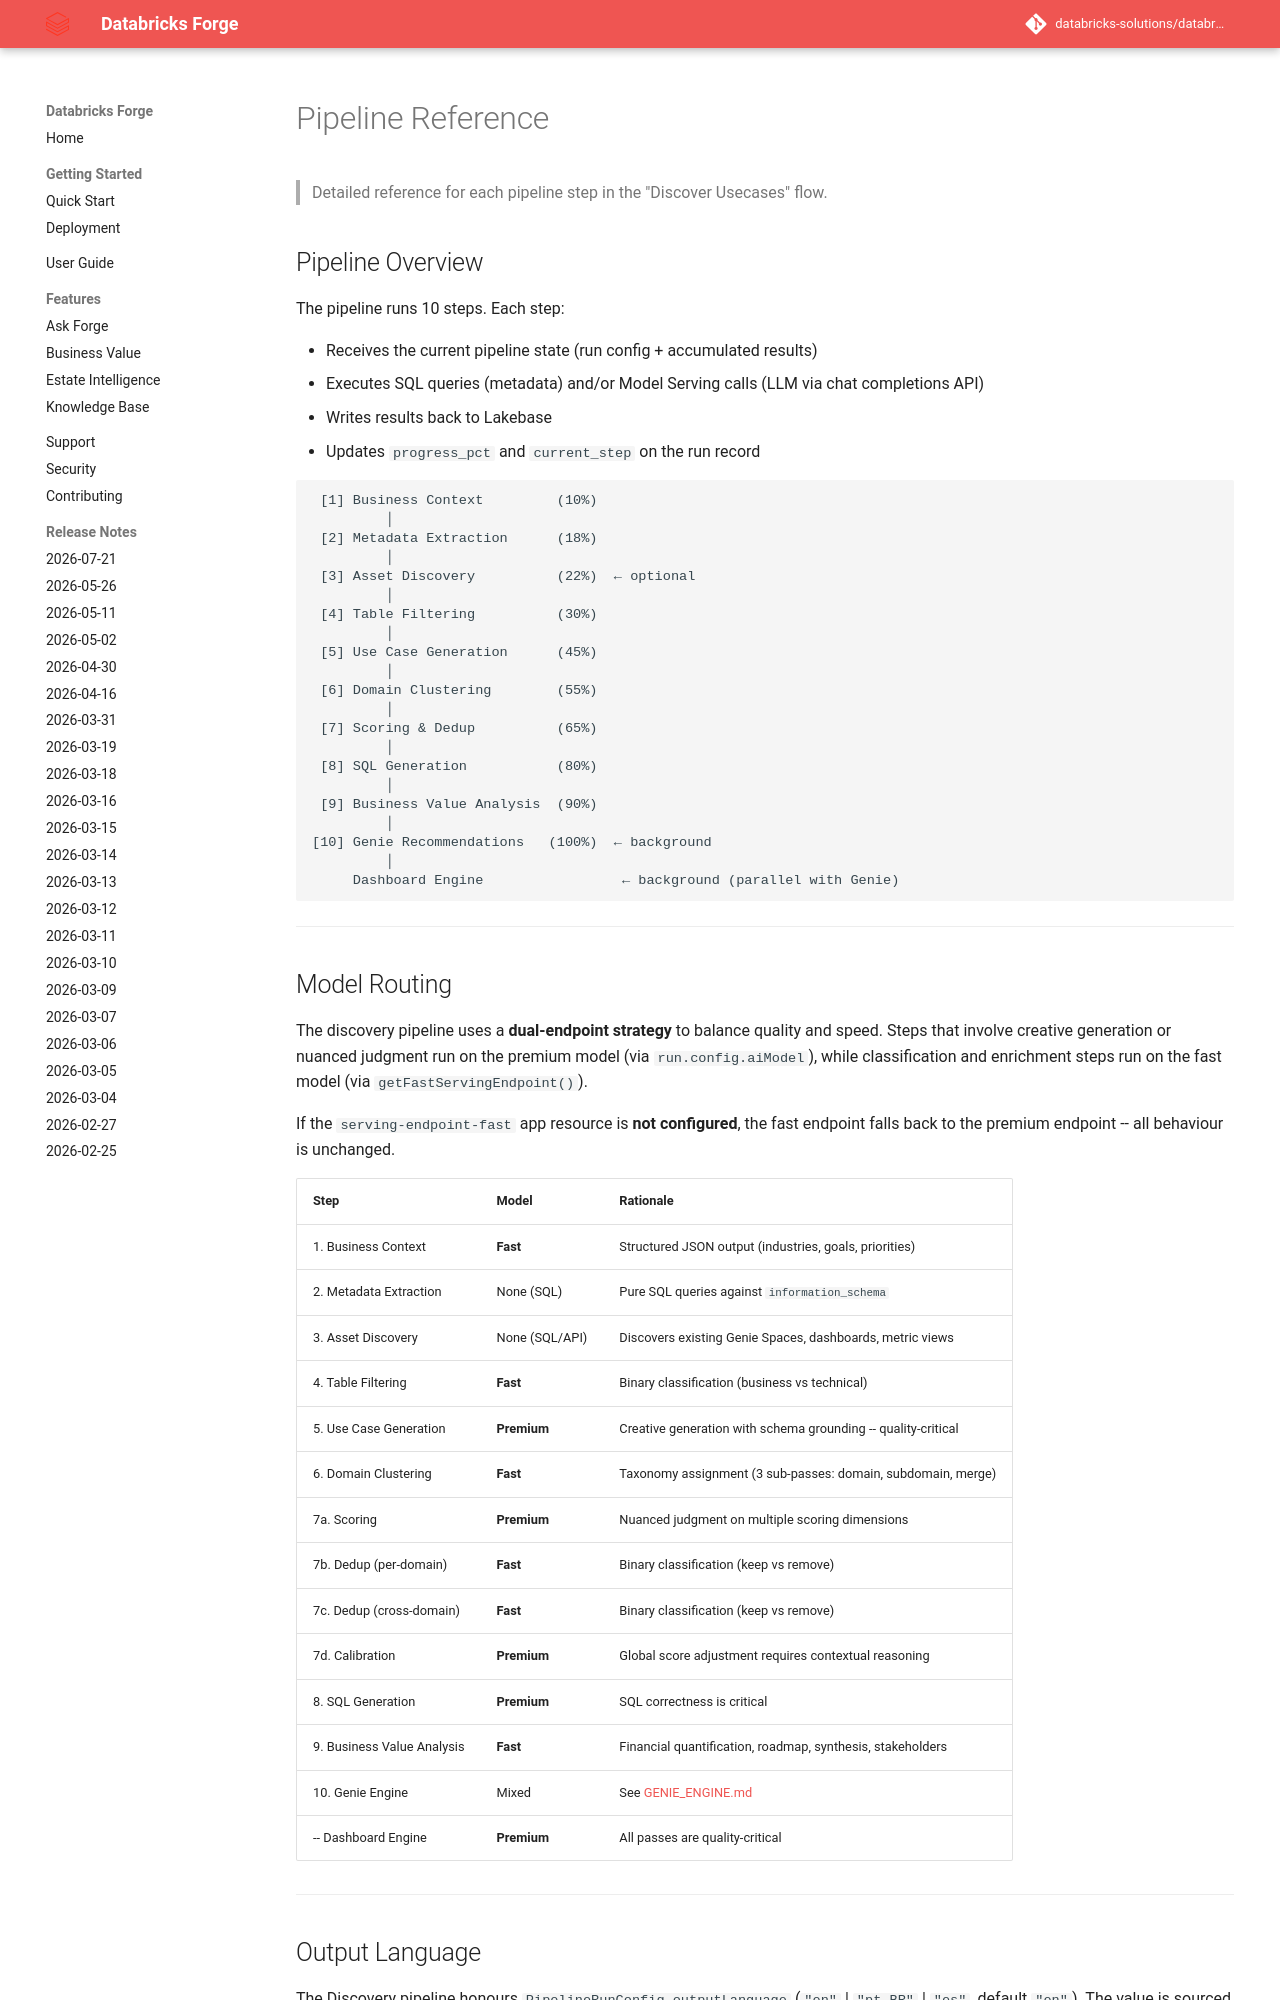

repository: databricks-solutions/databricks-forge · page: PIPELINE.html · generator: mkdocs

# Pipeline Reference

> Detailed reference for each pipeline step in the "Discover Usecases" flow.

## Pipeline Overview

The pipeline runs 10 steps. Each step:

- Receives the current pipeline state (run config + accumulated results)
- Executes SQL queries (metadata) and/or Model Serving calls (LLM via chat completions API)
- Writes results back to Lakebase
- Updates `progress_pct` and `current_step` on the run record

```
 [1] Business Context         (10%)
         │
 [2] Metadata Extraction      (18%)
         │
 [3] Asset Discovery          (22%)  ← optional
         │
 [4] Table Filtering          (30%)
         │
 [5] Use Case Generation      (45%)
         │
 [6] Domain Clustering        (55%)
         │
 [7] Scoring & Dedup          (65%)
         │
 [8] SQL Generation           (80%)
         │
 [9] Business Value Analysis  (90%)
         │
[10] Genie Recommendations   (100%)  ← background
         │
     Dashboard Engine                 ← background (parallel with Genie)
```

---

## Model Routing

The discovery pipeline uses a **dual-endpoint strategy** to balance quality and
speed. Steps that involve creative generation or nuanced judgment run on the
premium model (via `run.config.aiModel`), while classification and enrichment
steps run on the fast model (via `getFastServingEndpoint()`).

If the `serving-endpoint-fast` app resource is **not configured**, the fast
endpoint falls back to the premium endpoint -- all behaviour is unchanged.

| Step | Model | Rationale |
|---|---|---|
| 1. Business Context | **Fast** | Structured JSON output (industries, goals, priorities) |
| 2. Metadata Extraction | None (SQL) | Pure SQL queries against `information_schema` |
| 3. Asset Discovery | None (SQL/API) | Discovers existing Genie Spaces, dashboards, metric views |
| 4. Table Filtering | **Fast** | Binary classification (business vs technical) |
| 5. Use Case Generation | **Premium** | Creative generation with schema grounding -- quality-critical |
| 6. Domain Clustering | **Fast** | Taxonomy assignment (3 sub-passes: domain, subdomain, merge) |
| 7a. Scoring | **Premium** | Nuanced judgment on multiple scoring dimensions |
| 7b. Dedup (per-domain) | **Fast** | Binary classification (keep vs remove) |
| 7c. Dedup (cross-domain) | **Fast** | Binary classification (keep vs remove) |
| 7d. Calibration | **Premium** | Global score adjustment requires contextual reasoning |
| 8. SQL Generation | **Premium** | SQL correctness is critical |
| 9. Business Value Analysis | **Fast** | Financial quantification, roadmap, synthesis, stakeholders |
| 10. Genie Engine | Mixed | See [GENIE_ENGINE.md](GENIE_ENGINE.md#model-routing) |
| -- Dashboard Engine | **Premium** | All passes are quality-critical |

---
